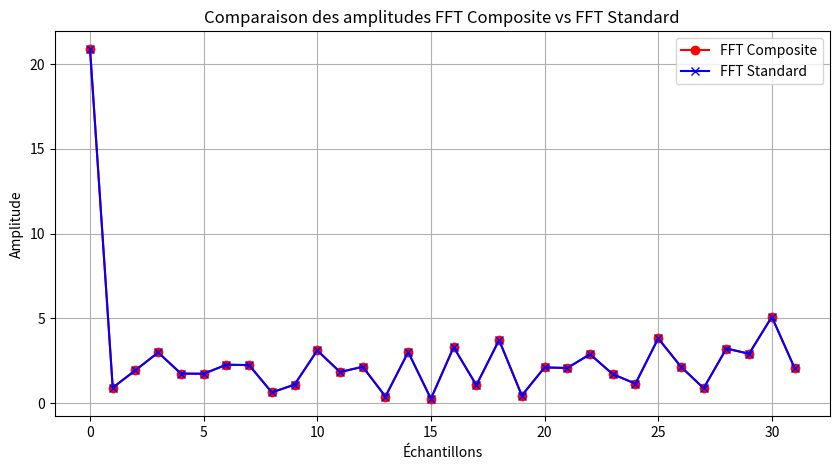

This chart was generated by the following Python code:
import numpy as np
import matplotlib.pyplot as plt

def fftComposite(x, N1, N2):
    N = N1 * N2
    x = np.asarray(x)
    if x.size != N:
        raise ValueError("La taille de x doit être égale à N1 * N2.")
    X = np.empty((N1, N2), dtype=complex)
    for n1 in range(N1):
        X[n1, :] = x[n1::N1]
    Y = np.fft.fft(X, axis=1)
    n1_idx = np.arange(N1).reshape(N1, 1)
    k2_idx = np.arange(N2).reshape(1, N2)
    poids = np.exp(-2j * np.pi * n1_idx * k2_idx / N)
    Y_rot = Y * poids
    Z = np.fft.fft(Y_rot, axis=0)
    res_composite = np.reshape(Z, N, order='F')
    res_final = np.empty_like(res_composite)
    for n1 in range(N1):
        for n2 in range(N2):
            idx_composite = n1 + N1 * n2
            idx_direct = n2 + N2 * n1
            res_final[idx_direct] = res_composite[idx_composite]
    return res_final

if __name__ == '__main__':

    N1, N2 = 4, 8
    N = N1 * N2
    x = np.random.random(N) + 1j * np.random.random(N)
    
    resultat_composite = fftComposite(x, N1, N2)
    resultat_direct = np.fft.fft(x)
    np.set_printoptions(precision=8, suppress=True)
    print("Résultat FFT composite (réordonné) :")
    print(resultat_composite)
    print("\nRésultat FFT direct :")
    print(resultat_direct)
    print("\nDifférence (norme) :", np.linalg.norm(resultat_composite - resultat_direct))

    if np.allclose(resultat_composite, resultat_direct):
        print("\nLes deux résultats sont identiques.")
    else:
        print("\nLes deux résultats sont différents.")
    plt.figure(figsize=(10, 5))
    plt.plot(np.abs(resultat_composite), 'r', marker='o', label='FFT Composite')
    plt.plot(np.abs(resultat_direct), 'b', marker='x', label='FFT Standard')
    plt.title("Comparaison des amplitudes FFT Composite vs FFT Standard")
    plt.xlabel("Échantillons")
    plt.ylabel("Amplitude")
    plt.legend()
    plt.grid(True)
    plt.show()